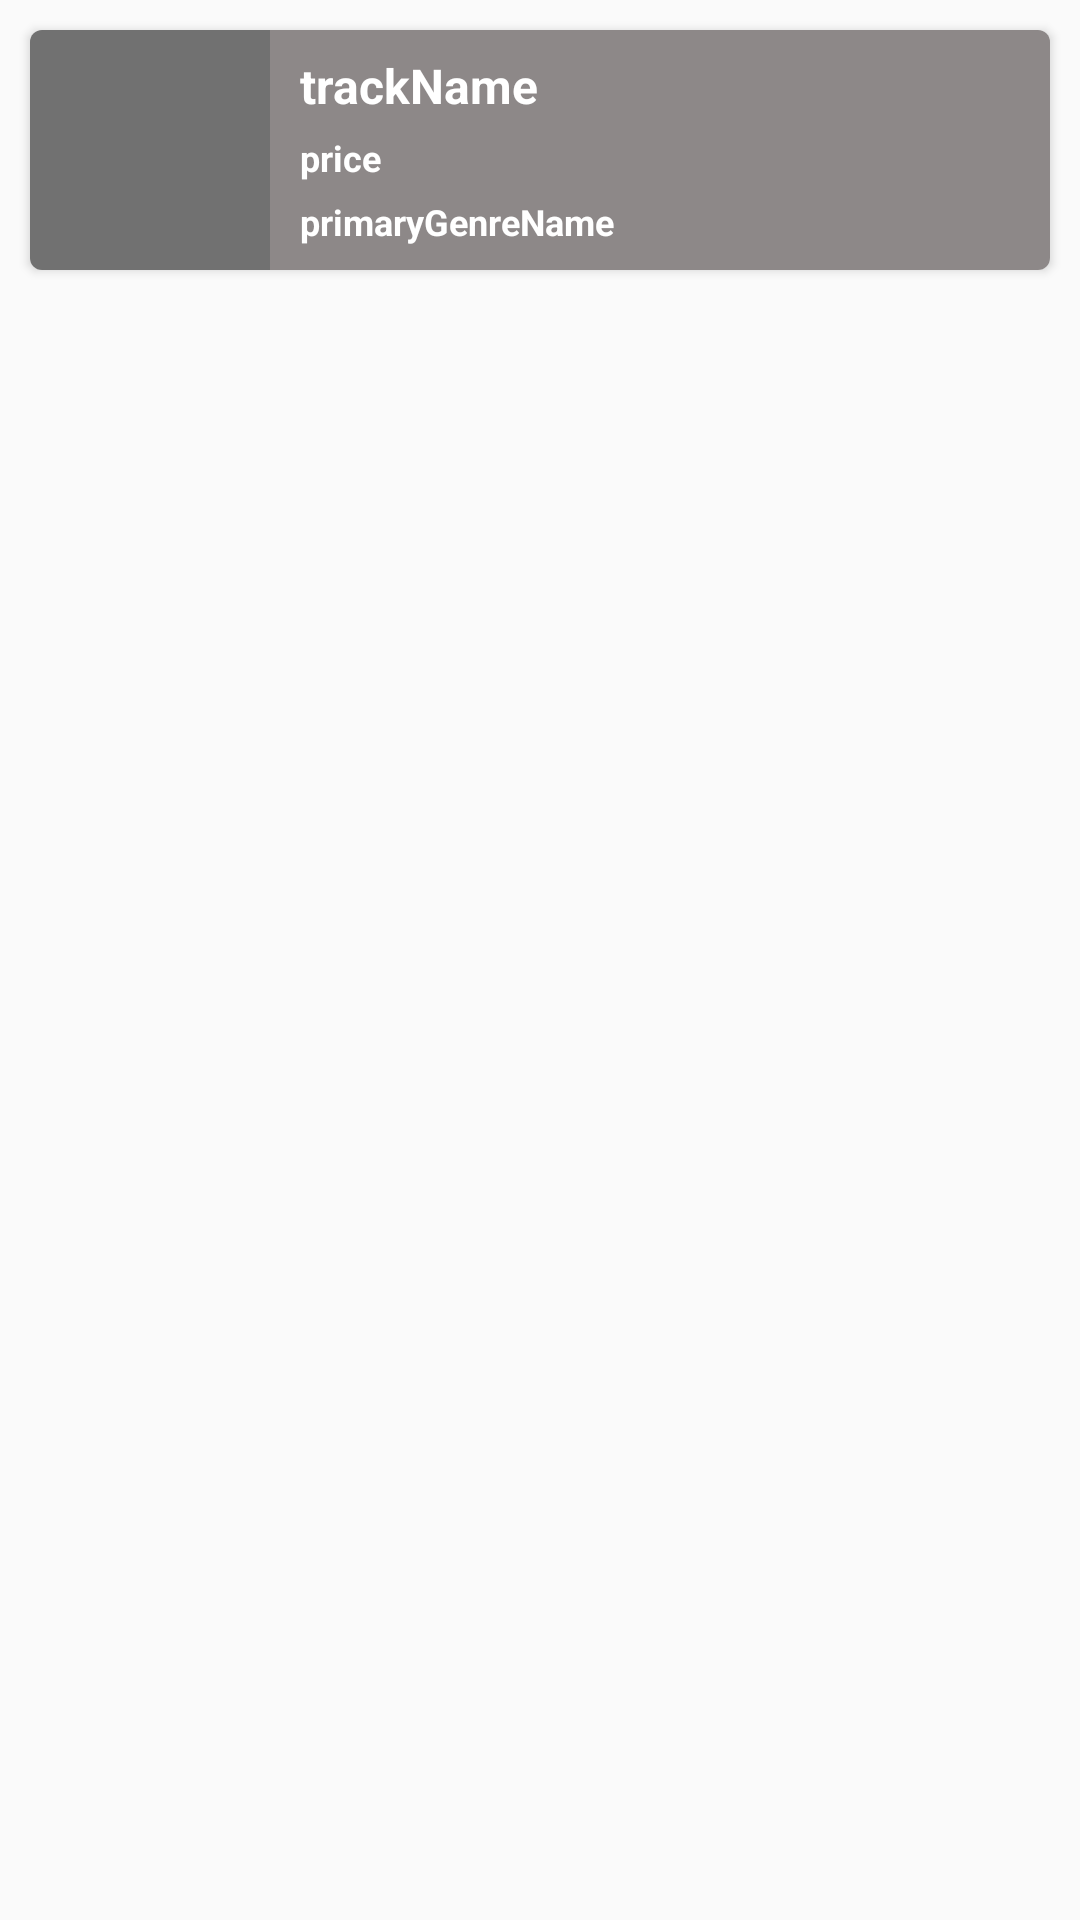

Write the Android layout XML for this screen, with the resource values it uses.
<!-- AndroidManifest.xml: application theme AppTheme -->
<!-- res/layout/card_view.xml -->
<?xml version="1.0" encoding="utf-8"?>
<LinearLayout xmlns:android="http://schemas.android.com/apk/res/android"
    xmlns:app="http://schemas.android.com/apk/res-auto"
    android:orientation="vertical" android:layout_width="match_parent"
    android:layout_height="match_parent">

    <androidx.cardview.widget.CardView
        android:layout_width="match_parent"
        android:layout_height="wrap_content"
        android:layout_marginStart="10dp"
        android:layout_marginEnd="10dp"
        android:layout_marginTop="10dp"
        android:layout_marginBottom="100dp"
        android:layout_centerHorizontal="true"
        android:layout_centerVertical="true"
        android:elevation="3dp"
        app:cardCornerRadius="4dp">

        <RelativeLayout
            android:layout_width="match_parent"
            android:layout_height="wrap_content">

            <ImageView
                android:id="@+id/card_view_image"
                android:layout_width="80dp"
                android:layout_height="80dp"
                android:layout_alignParentStart="true"
                android:layout_gravity="center_horizontal"
                android:background="@color/grey_dark_transparent">
            </ImageView>

            <RelativeLayout
                android:layout_width="wrap_content"
                android:layout_height="80dp"
                android:layout_toEndOf="@+id/card_view_image"
                android:gravity="center_vertical"
                android:background="@color/grey">

                <TextView
                    android:id="@+id/card_view_trackName"
                    android:layout_width="match_parent"
                    android:layout_height="wrap_content"
                    android:layout_marginStart="10dp"
                    android:text="trackName"
                    android:ems="10"
                    android:textColor="@color/white"
                    android:textStyle="bold"
                    android:textSize="16sp"/>

                <TextView
                    android:id="@+id/card_view_price"
                    android:layout_marginStart="10dp"
                    android:layout_width="match_parent"
                    android:layout_height="wrap_content"
                    android:text="price"
                    android:ems="10"
                    android:textColor="@color/white"
                    android:textStyle="bold"
                    android:textSize="12sp"
                    android:layout_marginTop="5dp"
                    android:layout_below="@id/card_view_trackName"/>

                <TextView
                    android:id="@+id/primaryGenreName"
                    android:layout_width="match_parent"
                    android:layout_height="wrap_content"
                    android:layout_marginStart="10dp"
                    android:text="primaryGenreName"
                    android:ems="10"
                    android:textColor="@color/white"
                    android:textStyle="bold"
                    android:textSize="12sp"
                    android:layout_marginTop="5dp"
                    android:layout_below="@id/card_view_price"/>

            </RelativeLayout>


        </RelativeLayout>


    </androidx.cardview.widget.CardView>



</LinearLayout>
<!-- resources referenced by this layout -->
<resources>
  <color name="grey">#8d8888</color>
  <color name="grey_dark_transparent">#af303030</color>
  <color name="white">#FFFFFF</color>
  <style name="AppTheme" parent="Theme.AppCompat.Light.DarkActionBar">
          
          <item name="colorPrimary">@color/colorPrimary</item>
          <item name="colorPrimaryDark">@color/colorPrimaryDark</item>
          <item name="colorAccent">@color/colorAccent</item>
          <item name="android:textStyle">normal</item>
          <item name="android:typeface">normal</item>
          <item name="windowActionBar">true</item>
          <item name="windowNoTitle">true</item>
      </style>
  <color name="colorPrimary">#008577</color>
  <color name="colorPrimaryDark">#00574B</color>
  <color name="colorAccent">#D81B60</color>
</resources>
